Run: headless pygame with SDL's dummy video driver; simulated clock (each Clock.tick advances the game by its frame time, no real sleeping); random seed 0; keys injected as events and as key.get_pressed() state; mouse plan: one left click at the window centre at the start of phase 2, then a move to the lower-right quarter at the start of phase 3.
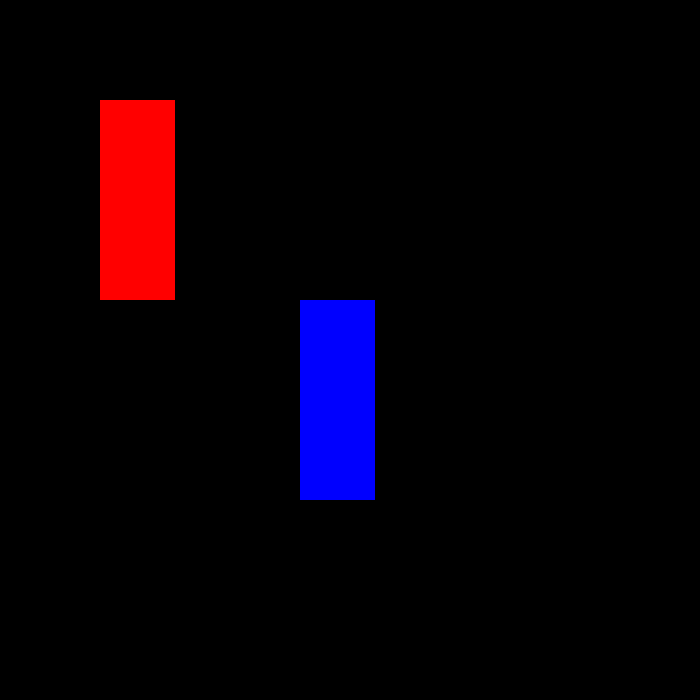
Frame 1 of 4 · flips 1–60 · no input
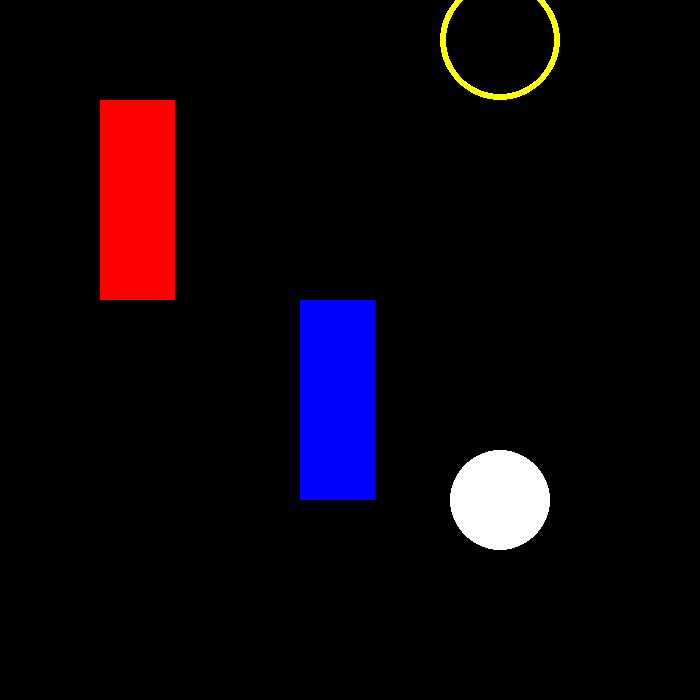
Frame 2 of 4 · flips 61–180 · clicked the window centre · tapped SPACE, RETURN · held RIGHT (→), D
Frame 3 of 4 · flips 181–300 · moved the mouse to the lower-right quarter · held DOWN (↓), S · screen unchanged from frame 2, image omitted
Frame 4 of 4 · flips 301–420 · held LEFT (←), A, UP (↑), W · screen unchanged from frame 3, image omitted

The pygame program that drew these frames:

import pygame
import sys

screen1=pygame.display.set_mode((700,700))
pygame.display.set_caption("Shapes")

class Rectangle:
    def __init__(self,color,dimensions):
        self.color = color
        self.dimensions = dimensions
    def draw(self):
        pygame.draw.rect(screen1,self.color,self.dimensions)

reangle = Rectangle("Red",(100,100,75,200))
reangle1 = Rectangle("blue",(300,300,75,200))
reangle.draw()
reangle1.draw()


class Circle:
    def __init__(self,color,position,radi,width):
        self.color=color
        self.postion=position
        self.radi=radi
        self.width=width
    def draw(self):
        pygame.draw.circle(screen1,self.color,self.postion,self.radi,self.width)
    def grow(self,nuy):
        self.radi=self.radi+nuy
corcle = Circle("white",(500,500),50,0)
cercle = Circle("yellow",(500,40),60,6)


        
        




while True:
    for event in pygame.event.get():
        if event.type==pygame.QUIT:
            pygame.quit()
            sys.exit()
        if event.type==pygame.MOUSEBUTTONDOWN:
            corcle.draw()
            cercle.draw()
        if event.type==pygame.MOUSEWHEEL:
            corcle.grow(2)
            cercle.grow(1)    
    pygame.display.update()
